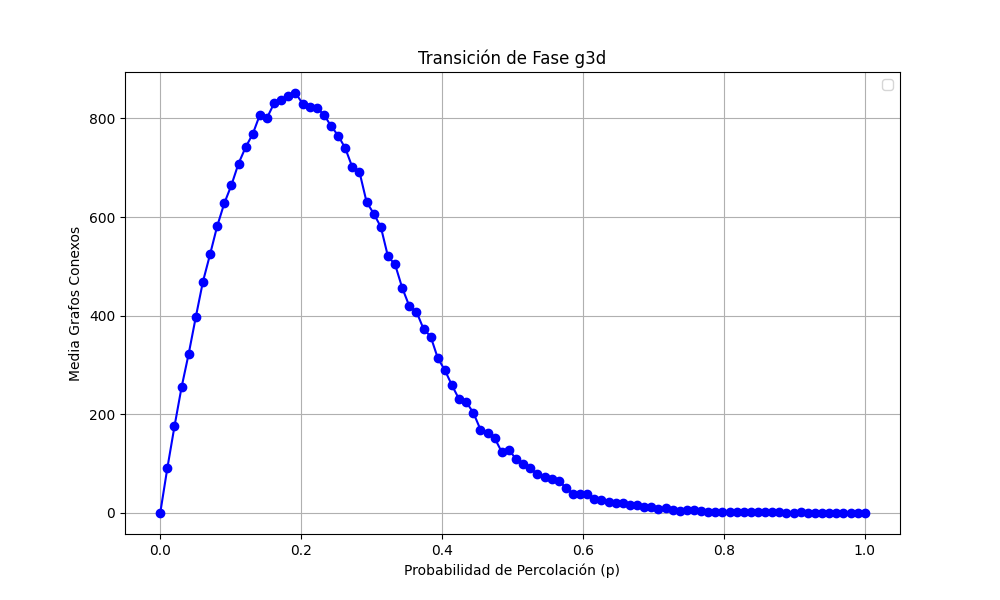

The table this chart was drawn from, first rows:
prob, media
0.0, 0.0
0.0101, 91.0
0.0202, 175.5
0.0303, 255.1
0.0404, 322.9
0.05051, 397.4
0.06061, 469.0
0.07071, 524.2
0.08081, 581.4
0.09091, 627.9
0.101, 664.7
0.1111, 708.5
0.1212, 741.6
0.1313, 768.5
0.1414, 807.3
0.1515, 801.1
0.1616, 830.6
0.1717, 836.5
0.1818, 846.3
0.1919, 851.6
0.202, 830.3
0.2121, 822.8
0.2222, 821.2
0.2323, 807.8
0.2424, 784.7
0.2525, 765.3
0.2626, 739.6
0.2727, 701.0
0.2828, 691.3
0.2929, 630.4
0.303, 607.1
0.3131, 579.9
0.3232, 520.2
0.3333, 503.9
0.3434, 456.7
0.3535, 419.5
0.3636, 408.2
0.3737, 373.3
0.3838, 357.8
0.3939, 314.1
0.404, 289.5
0.4141, 258.7
0.4242, 230.6
0.4343, 225.0
0.4444, 203.2
0.4545, 169.2
0.4646, 162.8
0.4747, 151.6
0.4848, 123.4
0.4949, 128.2
0.5051, 109.1
0.5152, 100.3
0.5253, 90.5
0.5354, 78.3
0.5455, 72.4
0.5556, 69.1
0.5657, 65.8
0.5758, 50.9
0.5859, 39.3
0.596, 39.3
... 40 more rows
